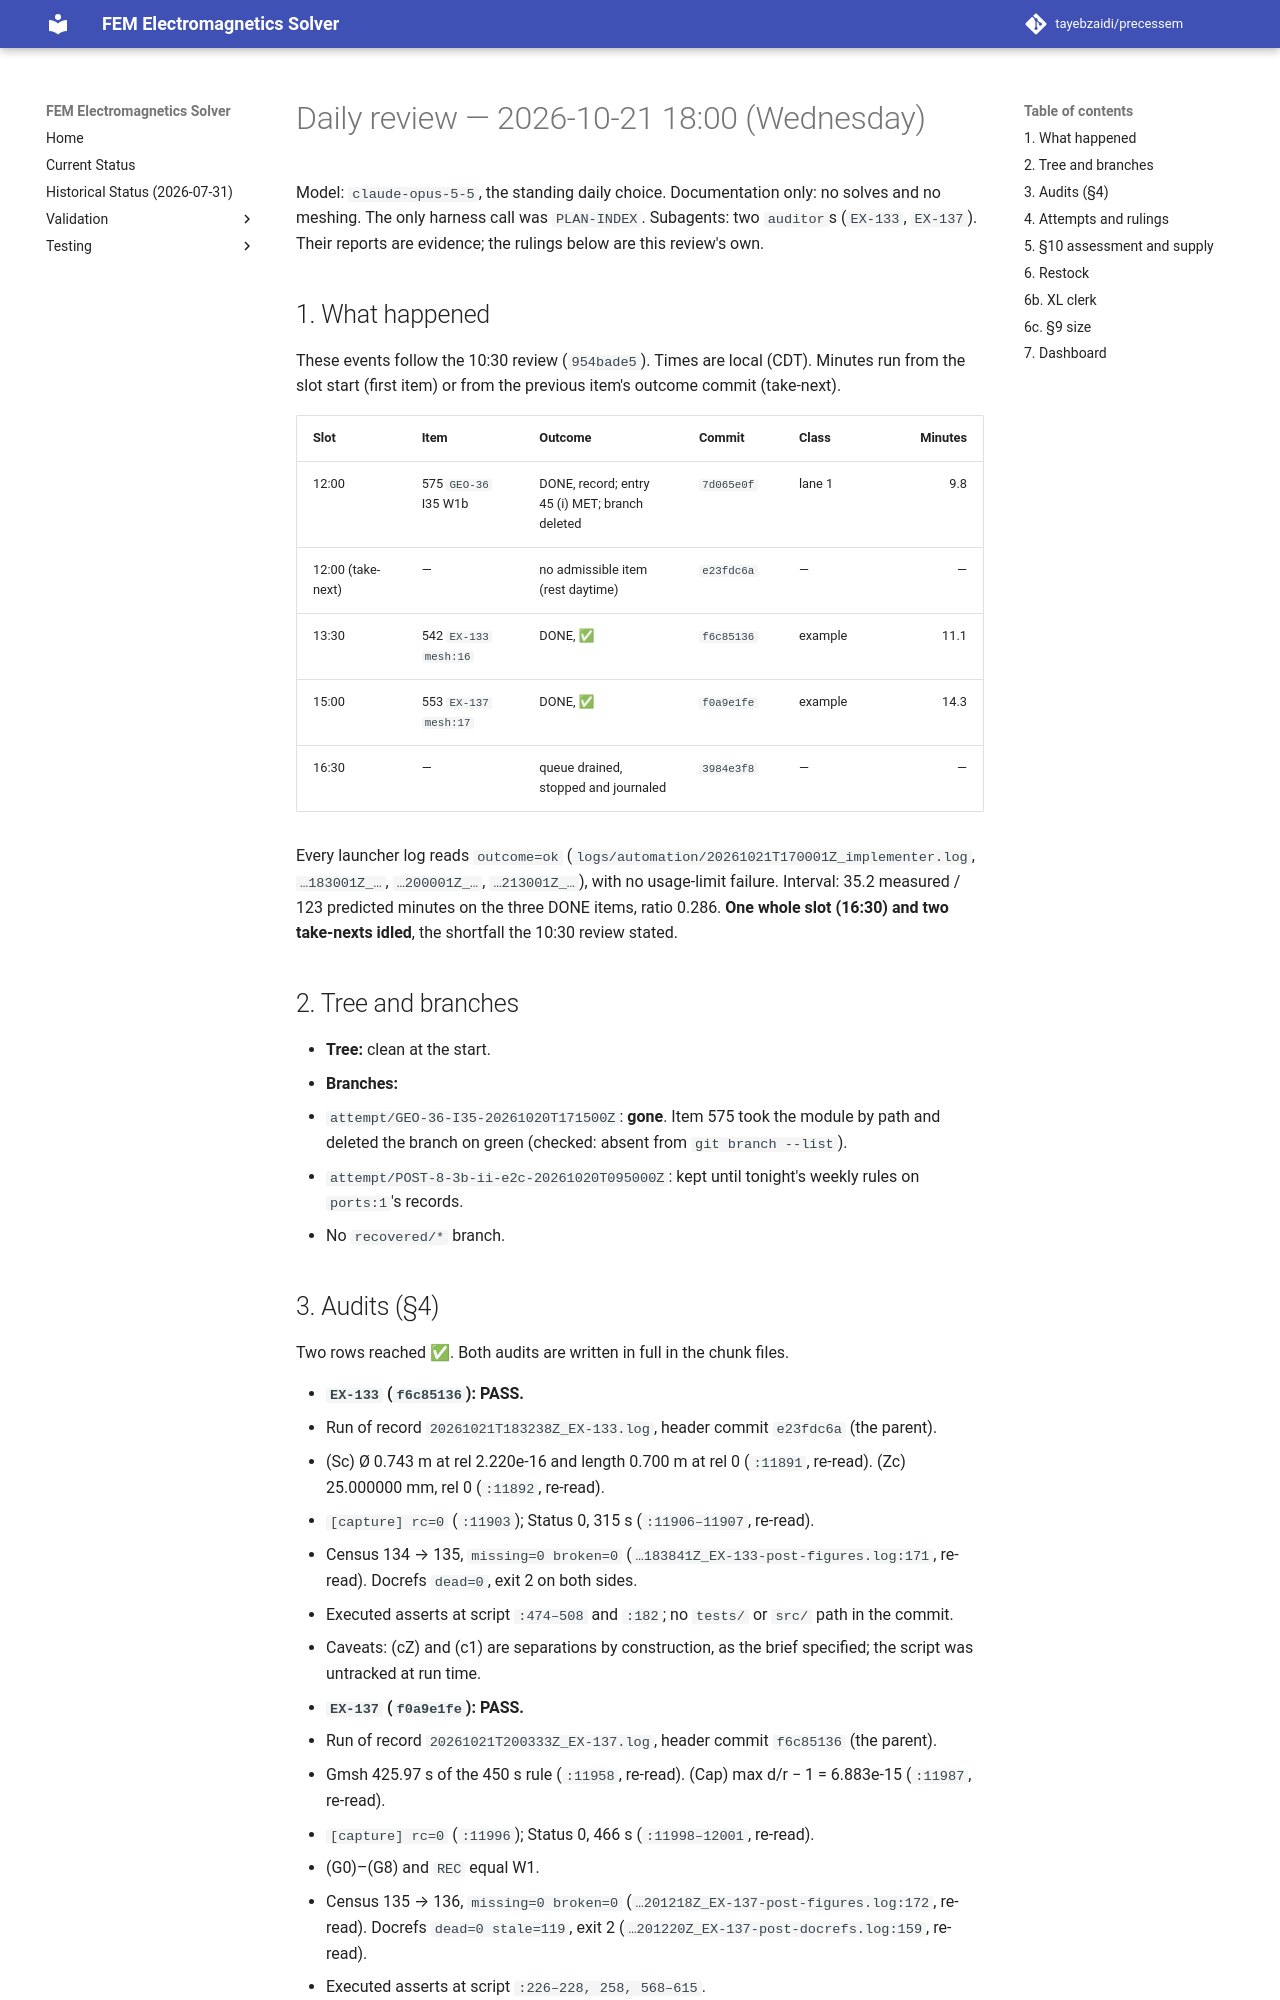

repository: tayebzaidi/precessem · page: planning/reviews/2026-10-21-daily-1800/index.html · generator: mkdocs

# Daily review — 2026-10-21 18:00 (Wednesday)

Model: `claude-opus-5-5`, the standing daily choice. Documentation only: no solves and no meshing. The only harness call was `PLAN-INDEX`. Subagents: two `auditor`s (`EX-133`, `EX-137`). Their reports are evidence; the rulings below are this review's own.

## 1. What happened

These events follow the 10:30 review (`954bade5`). Times are local (CDT). Minutes run from the slot start (first item) or from the previous item's outcome commit (take-next).

| Slot | Item | Outcome | Commit | Class | Minutes |
|---|---|---|---|---|---:|
| 12:00 | 575 `GEO-36` I35 W1b | DONE, record; entry 45 (i) MET; branch deleted | `7d065e0f` | lane 1 | 9.8 |
| 12:00 (take-next) | — | no admissible item (rest daytime) | `e23fdc6a` | — | — |
| 13:30 | 542 `EX-133` `mesh:16` | DONE, ✅ | `f6c85136` | example | 11.1 |
| 15:00 | 553 `EX-137` `mesh:17` | DONE, ✅ | `f0a9e1fe` | example | 14.3 |
| 16:30 | — | queue drained, stopped and journaled | `3984e3f8` | — | — |

Every launcher log reads `outcome=ok` (`logs/automation/20261021T170001Z_implementer.log`, `…183001Z_…`, `…200001Z_…`, `…213001Z_…`), with no usage-limit failure. Interval: 35.2 measured / 123 predicted minutes on the three DONE items, ratio 0.286. **One whole slot (16:30) and two take-nexts idled**, the shortfall the 10:30 review stated.

## 2. Tree and branches

- **Tree:** clean at the start.
- **Branches:**
  - `attempt/GEO-36-I35-20261020T171500Z`: **gone**. Item 575 took the module by path and deleted the branch on green (checked: absent from `git branch --list`).
  - `attempt/POST-8-3b-ii-e2c-20261020T095000Z`: kept until tonight's weekly rules on `ports:1`'s records.
  - No `recovered/*` branch.

## 3. Audits (§4)

Two rows reached ✅. Both audits are written in full in the chunk files.

- **`EX-133` (`f6c85136`): PASS.**
  - Run of record `20261021T183238Z_EX-133.log`, header commit `e23fdc6a` (the parent).
  - (Sc) Ø 0.743 m at rel 2.220e-16 and length 0.700 m at rel 0 (`:11891`, re-read). (Zc) 25.000000 mm, rel 0 (`:11892`, re-read).
  - `[capture] rc=0` (`:11903`); Status 0, 315 s (`:11906–11907`, re-read).
  - Census 134 → 135, `missing=0 broken=0` (`…183841Z_EX-133-post-figures.log:171`, re-read). Docrefs `dead=0`, exit 2 on both sides.
  - Executed asserts at script `:474–508` and `:182`; no `tests/` or `src/` path in the commit.
  - Caveats: (cZ) and (c1) are separations by construction, as the brief specified; the script was untracked at run time.
- **`EX-137` (`f0a9e1fe`): PASS.**
  - Run of record `20261021T200333Z_EX-137.log`, header commit `f6c85136` (the parent).
  - Gmsh 425.97 s of the 450 s rule (`:11958`, re-read). (Cap) max d/r − 1 = 6.883e-15 (`:11987`, re-read).
  - `[capture] rc=0` (`:11996`); Status 0, 466 s (`:11998–12001`, re-read).
  - (G0)–(G8) and `REC` equal W1.
  - Census 135 → 136, `missing=0 broken=0` (`…201218Z_EX-137-post-figures.log:172`, re-read). Docrefs `dead=0 stale=119`, exit 2 (`…201220Z_EX-137-post-docrefs.log:159`, re-read).
  - Executed asserts at script `:226–228, 258, 568–615`.
  - Caveats: the window-0 loadavg and `pgrep` readings are in the journal only; (Cap) is one-sided, as specified.

Item 575 added a record to `GEO-36`, which was already ✅, so no glyph moved and no audit is owed.
